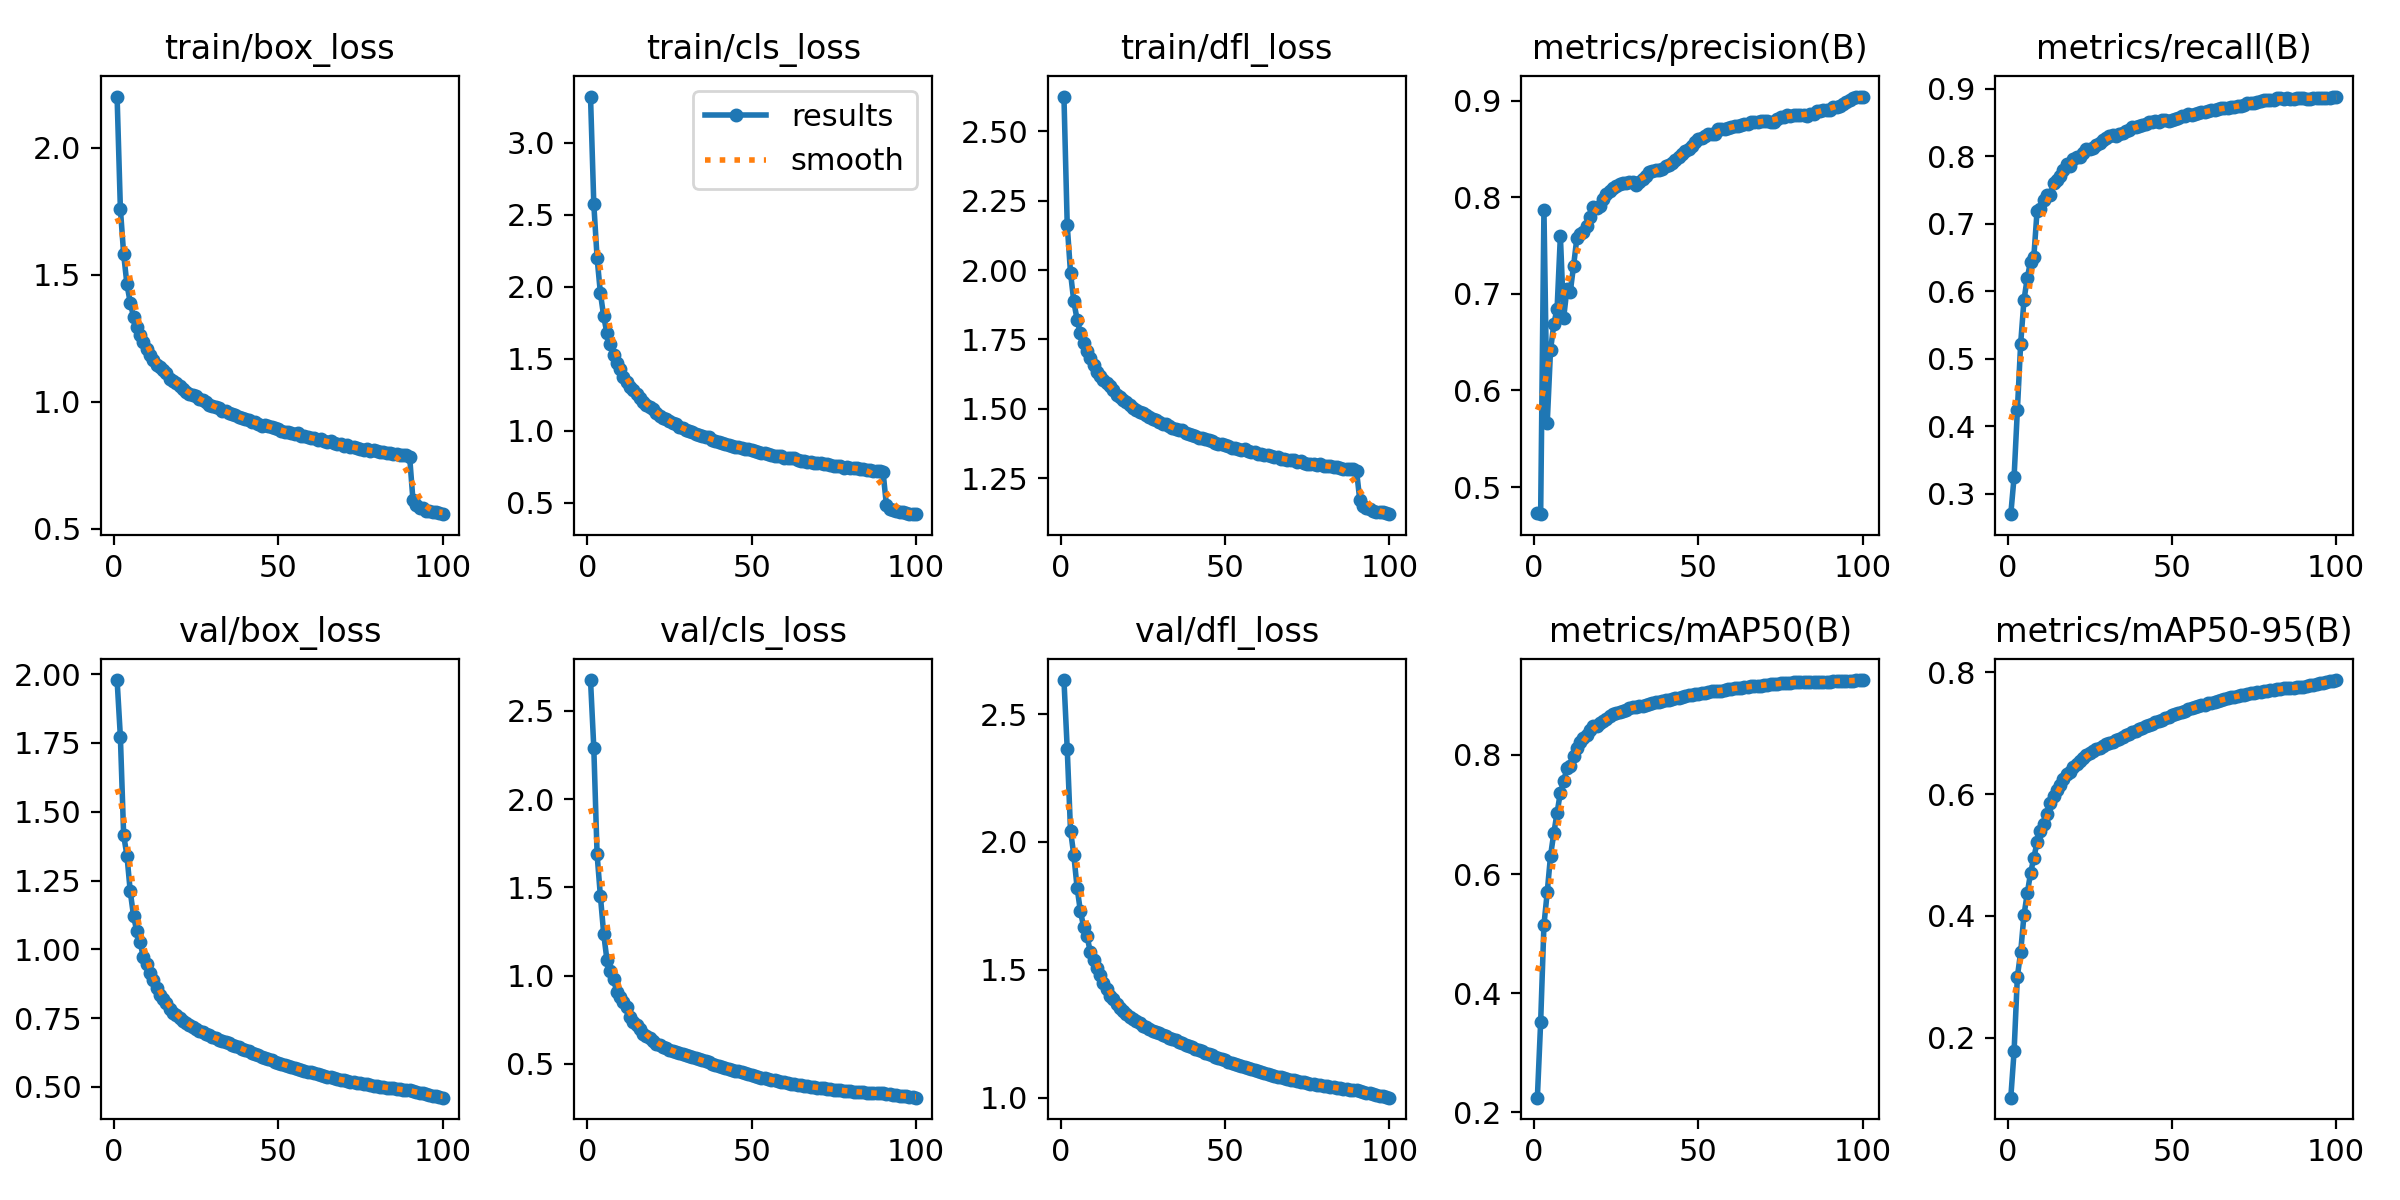

The file beside this chart, header and first rows:
epoch, time, train/box_loss, train/cls_loss, train/dfl_loss, metrics/precision(B), metrics/recall(B), metrics/mAP50(B), metrics/mAP50-95(B), val/box_loss, val/cls_loss, val/dfl_loss, lr/pg0, lr/pg1, lr/pg2
1, 221.3, 2.202, 3.319, 2.625, 0.4728, 0.2694, 0.2243, 0.1011, 1.978, 2.674, 2.633, 0.06701, 0.0003332, 0.0003332
2, 429.3, 1.761, 2.573, 2.161, 0.472, 0.3242, 0.3513, 0.1771, 1.772, 2.29, 2.364, 0.03401, 0.0006599, 0.0006599
3, 635.8, 1.581, 2.2, 1.99, 0.7872, 0.4236, 0.5144, 0.2998, 1.414, 1.687, 2.044, 0.0009932, 0.0009801, 0.0009801
4, 840.5, 1.462, 1.956, 1.887, 0.5662, 0.5219, 0.5695, 0.3401, 1.34, 1.452, 1.949, 0.0009703, 0.0009703, 0.0009703
5, 1045, 1.391, 1.796, 1.822, 0.6415, 0.5863, 0.6303, 0.4006, 1.211, 1.239, 1.821, 0.0009604, 0.0009604, 0.0009604
6, 1249, 1.335, 1.676, 1.772, 0.6687, 0.6194, 0.6686, 0.4367, 1.122, 1.088, 1.73, 0.0009505, 0.0009505, 0.0009505
7, 1454, 1.294, 1.599, 1.736, 0.6846, 0.6436, 0.7029, 0.4695, 1.065, 1.024, 1.667, 0.0009406, 0.0009406, 0.0009406
8, 1660, 1.263, 1.526, 1.708, 0.76, 0.6502, 0.7368, 0.495, 1.026, 0.9792, 1.633, 0.0009307, 0.0009307, 0.0009307
9, 1867, 1.234, 1.473, 1.683, 0.6753, 0.7194, 0.7556, 0.5209, 0.9708, 0.908, 1.571, 0.0009208, 0.0009208, 0.0009208
10, 2072, 1.208, 1.429, 1.658, 0.7052, 0.7213, 0.7782, 0.5392, 0.9484, 0.881, 1.539, 0.0009109, 0.0009109, 0.0009109
11, 2278, 1.184, 1.376, 1.632, 0.7018, 0.7357, 0.7816, 0.5502, 0.9129, 0.8517, 1.508, 0.000901, 0.000901, 0.000901
12, 2480, 1.165, 1.339, 1.62, 0.7285, 0.7427, 0.7975, 0.5675, 0.887, 0.8204, 1.478, 0.0008911, 0.0008911, 0.0008911
13, 2686, 1.146, 1.303, 1.604, 0.7575, 0.7428, 0.8121, 0.5852, 0.8582, 0.7672, 1.45, 0.0008812, 0.0008812, 0.0008812
14, 2891, 1.136, 1.282, 1.592, 0.7621, 0.7597, 0.8209, 0.5974, 0.8357, 0.7367, 1.425, 0.0008713, 0.0008713, 0.0008713
15, 3095, 1.127, 1.255, 1.58, 0.7641, 0.7649, 0.8286, 0.6073, 0.8184, 0.7215, 1.399, 0.0008614, 0.0008614, 0.0008614
16, 3299, 1.112, 1.231, 1.567, 0.7703, 0.7713, 0.8327, 0.6141, 0.8051, 0.7003, 1.386, 0.0008515, 0.0008515, 0.0008515
17, 3501, 1.092, 1.2, 1.549, 0.7792, 0.7791, 0.8411, 0.625, 0.7849, 0.6702, 1.366, 0.0008416, 0.0008416, 0.0008416
18, 3702, 1.083, 1.182, 1.544, 0.7902, 0.7884, 0.8488, 0.6337, 0.7703, 0.6556, 1.35, 0.0008317, 0.0008317, 0.0008317
19, 3904, 1.073, 1.167, 1.533, 0.7893, 0.7861, 0.8482, 0.6367, 0.76, 0.6475, 1.338, 0.0008218, 0.0008218, 0.0008218
20, 4105, 1.062, 1.151, 1.525, 0.7912, 0.7953, 0.8537, 0.6438, 0.7509, 0.6319, 1.328, 0.0008119, 0.0008119, 0.0008119
21, 4309, 1.052, 1.122, 1.515, 0.7982, 0.7984, 0.857, 0.6492, 0.7403, 0.6156, 1.316, 0.000802, 0.000802, 0.000802
22, 4511, 1.038, 1.106, 1.503, 0.8034, 0.7995, 0.8608, 0.6546, 0.7322, 0.609, 1.307, 0.0007921, 0.0007921, 0.0007921
23, 4714, 1.033, 1.092, 1.495, 0.806, 0.8055, 0.8649, 0.6596, 0.7242, 0.597, 1.298, 0.0007822, 0.0007822, 0.0007822
24, 4918, 1.026, 1.079, 1.49, 0.8097, 0.8101, 0.8683, 0.6639, 0.7175, 0.5879, 1.29, 0.0007723, 0.0007723, 0.0007723
25, 5124, 1.024, 1.069, 1.486, 0.8112, 0.8104, 0.8702, 0.6676, 0.7104, 0.5801, 1.282, 0.0007624, 0.0007624, 0.0007624
26, 5329, 1.01, 1.052, 1.477, 0.8135, 0.8123, 0.8723, 0.6701, 0.7046, 0.5741, 1.275, 0.0007525, 0.0007525, 0.0007525
27, 5532, 1.005, 1.045, 1.471, 0.8144, 0.8159, 0.8745, 0.6735, 0.6986, 0.5675, 1.268, 0.0007426, 0.0007426, 0.0007426
28, 5740, 0.9989, 1.025, 1.462, 0.8146, 0.8203, 0.876, 0.6764, 0.693, 0.5609, 1.262, 0.0007327, 0.0007327, 0.0007327
29, 5946, 0.9877, 1.017, 1.458, 0.8153, 0.8243, 0.8784, 0.6791, 0.6882, 0.5551, 1.257, 0.0007228, 0.0007228, 0.0007228
30, 6149, 0.9822, 1.004, 1.453, 0.8154, 0.8265, 0.8797, 0.6815, 0.6828, 0.5486, 1.251, 0.0007129, 0.0007129, 0.0007129
31, 6353, 0.9802, 0.9976, 1.446, 0.8129, 0.8302, 0.8808, 0.6835, 0.6775, 0.5428, 1.245, 0.000703, 0.000703, 0.000703
32, 6556, 0.9744, 0.9952, 1.446, 0.8159, 0.831, 0.8817, 0.6863, 0.6723, 0.5366, 1.24, 0.0006931, 0.0006931, 0.0006931
33, 6759, 0.9646, 0.9788, 1.437, 0.8193, 0.8307, 0.8829, 0.6888, 0.6674, 0.5314, 1.234, 0.0006832, 0.0006832, 0.0006832
34, 6963, 0.9622, 0.9683, 1.432, 0.8218, 0.8331, 0.8842, 0.6912, 0.6625, 0.5255, 1.229, 0.0006733, 0.0006733, 0.0006733
35, 7167, 0.9557, 0.964, 1.427, 0.8259, 0.8342, 0.8857, 0.6941, 0.6579, 0.5197, 1.224, 0.0006634, 0.0006634, 0.0006634
36, 7369, 0.9521, 0.9558, 1.423, 0.8269, 0.8379, 0.8871, 0.6968, 0.6533, 0.5143, 1.219, 0.0006535, 0.0006535, 0.0006535
37, 7576, 0.9499, 0.9547, 1.423, 0.828, 0.839, 0.8884, 0.6992, 0.6484, 0.5088, 1.213, 0.0006436, 0.0006436, 0.0006436
38, 7784, 0.9418, 0.9397, 1.412, 0.8281, 0.8428, 0.8894, 0.7016, 0.6436, 0.5024, 1.208, 0.0006337, 0.0006337, 0.0006337
39, 7988, 0.9359, 0.9325, 1.408, 0.8297, 0.8426, 0.8904, 0.7042, 0.6388, 0.4967, 1.202, 0.0006238, 0.0006238, 0.0006238
40, 8194, 0.9317, 0.9227, 1.405, 0.8326, 0.8451, 0.8918, 0.7068, 0.634, 0.4908, 1.197, 0.0006139, 0.0006139, 0.0006139
41, 8400, 0.9274, 0.9163, 1.401, 0.8328, 0.8465, 0.8927, 0.7092, 0.6291, 0.4851, 1.191, 0.000604, 0.000604, 0.000604
42, 8606, 0.9212, 0.9059, 1.396, 0.8355, 0.8483, 0.8939, 0.7112, 0.6244, 0.4789, 1.186, 0.0005941, 0.0005941, 0.0005941
43, 8813, 0.9196, 0.9046, 1.394, 0.8382, 0.8505, 0.8952, 0.7135, 0.6195, 0.4732, 1.181, 0.0005842, 0.0005842, 0.0005842
44, 9022, 0.9128, 0.8959, 1.392, 0.8418, 0.8511, 0.8963, 0.7156, 0.6148, 0.4679, 1.175, 0.0005743, 0.0005743, 0.0005743
45, 9228, 0.9058, 0.8868, 1.386, 0.8449, 0.8519, 0.8975, 0.7178, 0.6104, 0.4622, 1.17, 0.0005644, 0.0005644, 0.0005644
46, 9433, 0.9106, 0.8906, 1.383, 0.8479, 0.8514, 0.8988, 0.7202, 0.6058, 0.4571, 1.165, 0.0005545, 0.0005545, 0.0005545
47, 9640, 0.9046, 0.8804, 1.378, 0.8499, 0.853, 0.9, 0.7225, 0.6014, 0.4518, 1.16, 0.0005446, 0.0005446, 0.0005446
48, 9848, 0.8996, 0.8752, 1.375, 0.8532, 0.853, 0.9011, 0.7247, 0.5966, 0.4467, 1.155, 0.0005347, 0.0005347, 0.0005347
49, 10052, 0.8968, 0.8712, 1.373, 0.8572, 0.8527, 0.9018, 0.7268, 0.5922, 0.4419, 1.15, 0.0005248, 0.0005248, 0.0005248
50, 10254, 0.8928, 0.8657, 1.37, 0.8601, 0.853, 0.9028, 0.7294, 0.5881, 0.437, 1.145, 0.0005149, 0.0005149, 0.0005149
51, 10454, 0.8872, 0.8616, 1.366, 0.8617, 0.8551, 0.9034, 0.7309, 0.5845, 0.4322, 1.141, 0.000505, 0.000505, 0.000505
52, 10658, 0.8813, 0.8512, 1.36, 0.8638, 0.857, 0.9047, 0.7328, 0.5805, 0.4274, 1.137, 0.0004951, 0.0004951, 0.0004951
53, 10860, 0.8795, 0.8494, 1.358, 0.8649, 0.859, 0.9056, 0.7351, 0.5766, 0.423, 1.132, 0.0004852, 0.0004852, 0.0004852
54, 11064, 0.8788, 0.8432, 1.357, 0.8657, 0.8601, 0.9066, 0.7371, 0.5726, 0.4184, 1.127, 0.0004753, 0.0004753, 0.0004753
55, 11269, 0.8727, 0.8367, 1.353, 0.8649, 0.8619, 0.9073, 0.7393, 0.5689, 0.4141, 1.123, 0.0004654, 0.0004654, 0.0004654
56, 11471, 0.8764, 0.8347, 1.354, 0.8701, 0.8614, 0.9078, 0.741, 0.5654, 0.4102, 1.119, 0.0004555, 0.0004555, 0.0004555
57, 11673, 0.8662, 0.8235, 1.348, 0.8705, 0.8621, 0.9082, 0.7429, 0.5622, 0.4062, 1.115, 0.0004456, 0.0004456, 0.0004456
58, 11878, 0.8638, 0.8242, 1.343, 0.8709, 0.8639, 0.9092, 0.7443, 0.5592, 0.4021, 1.112, 0.0004357, 0.0004357, 0.0004357
59, 12082, 0.8614, 0.8234, 1.343, 0.8714, 0.8654, 0.9103, 0.7456, 0.5559, 0.3984, 1.108, 0.0004258, 0.0004258, 0.0004258
60, 12288, 0.8571, 0.8151, 1.338, 0.8729, 0.8656, 0.9113, 0.7471, 0.5529, 0.3952, 1.104, 0.0004159, 0.0004159, 0.0004159
... 40 more rows
